Image classification data set "MangoVarientAnalyzer" (ShivamVPatil/MangoVarientAnalyzer on GitHub). Class labels (10): healthy Badami mango, healthy Totapuri mango, partially ripe Totapuri mango, raw Badami mango, raw Totapuri mango, rotten Badami mango, rotten Neelam mango, rotten Totapuri mango, unripe Badami mango, unripe Totapuri mango.

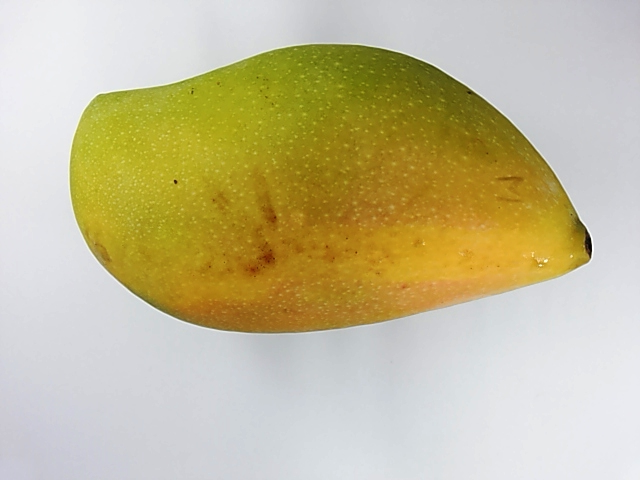
Label: unripe Totapuri mango

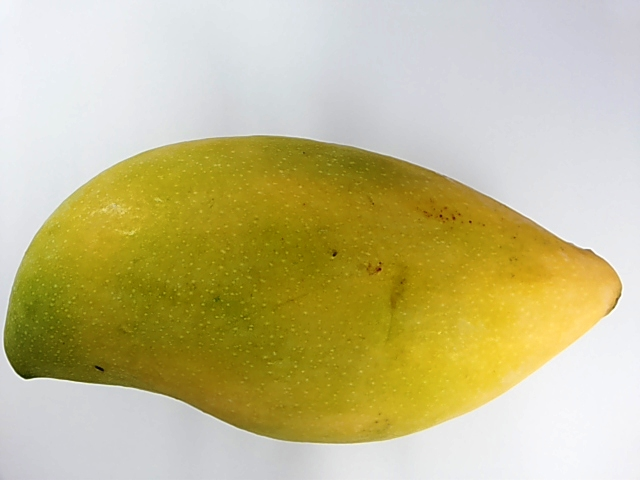
Label: healthy Totapuri mango

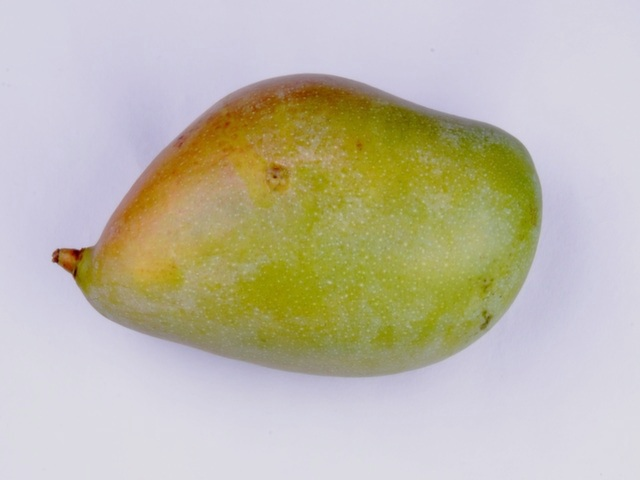
Label: unripe Totapuri mango

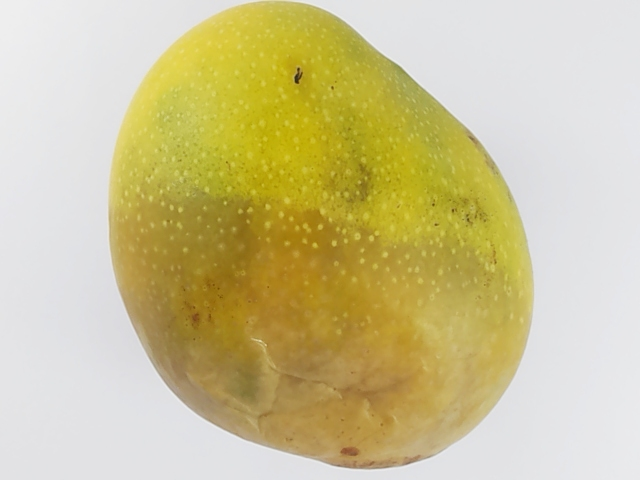
Label: rotten Badami mango

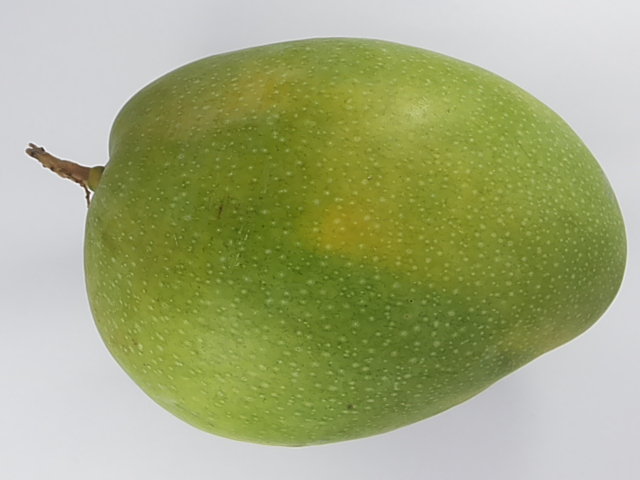
Label: raw Badami mango

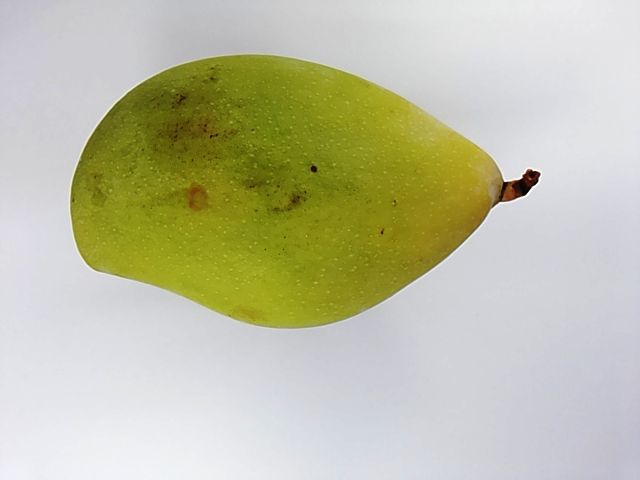
Label: unripe Totapuri mango
